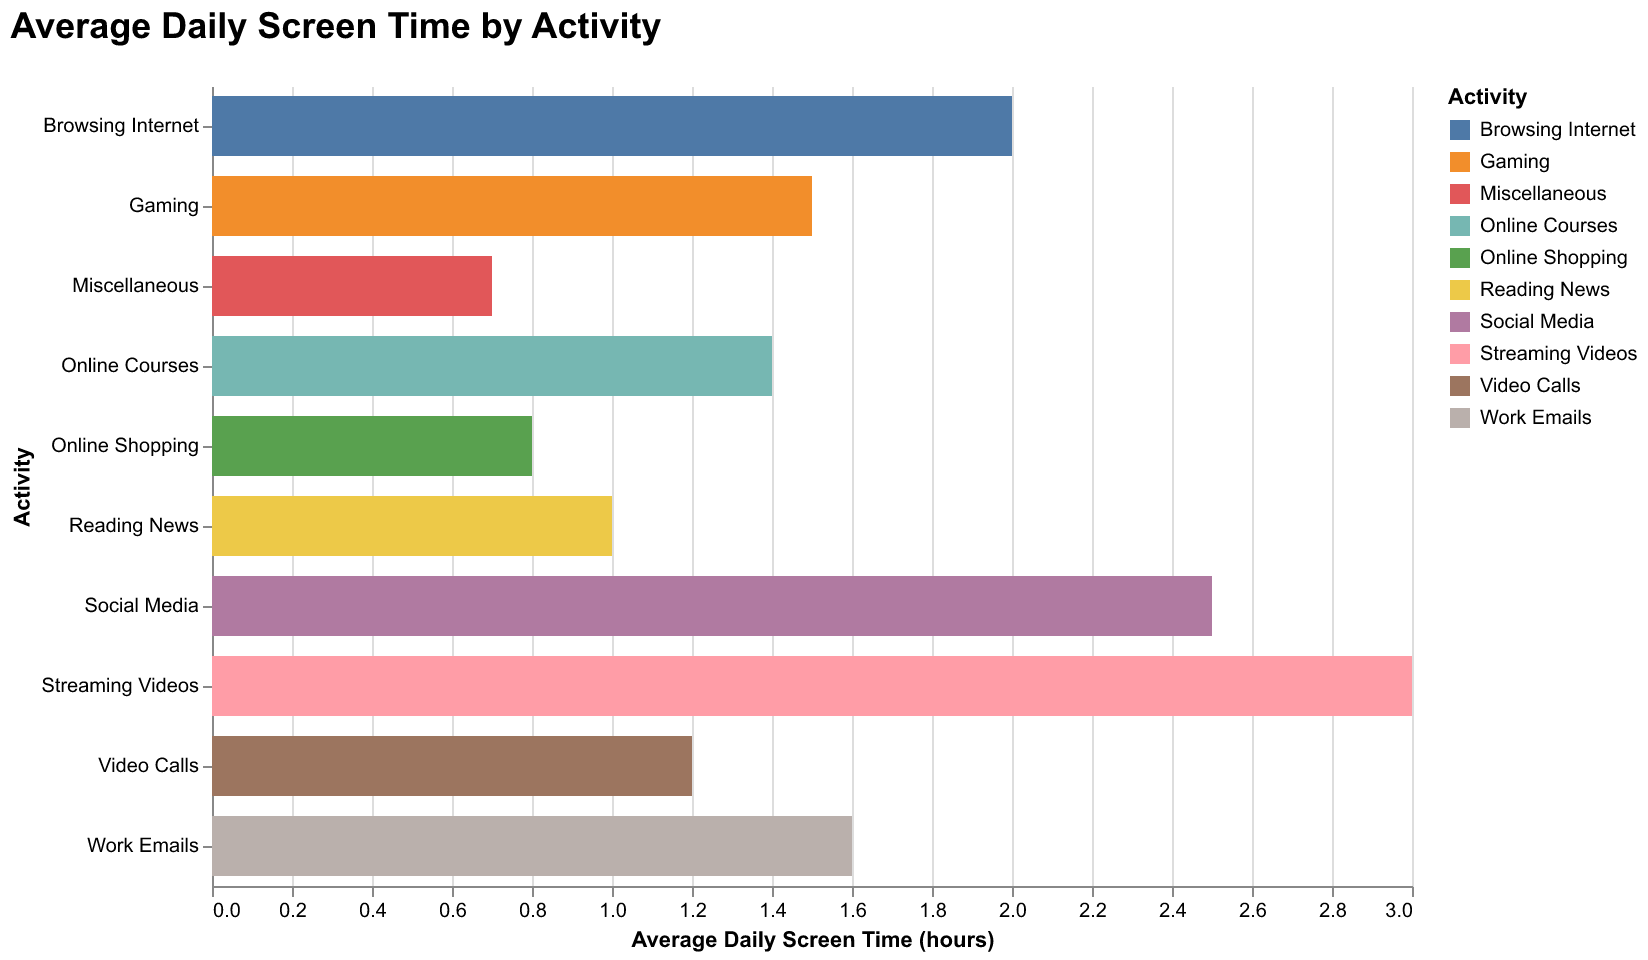

The file beside this chart, header and first rows:
Activity, Average Time (hours)
Social Media, 2.5
Streaming Videos, 3.0
Gaming, 1.5
Reading News, 1.0
Video Calls, 1.2
Online Shopping, 0.8
Browsing Internet, 2.0
Online Courses, 1.4
Work Emails, 1.6
Miscellaneous, 0.7
